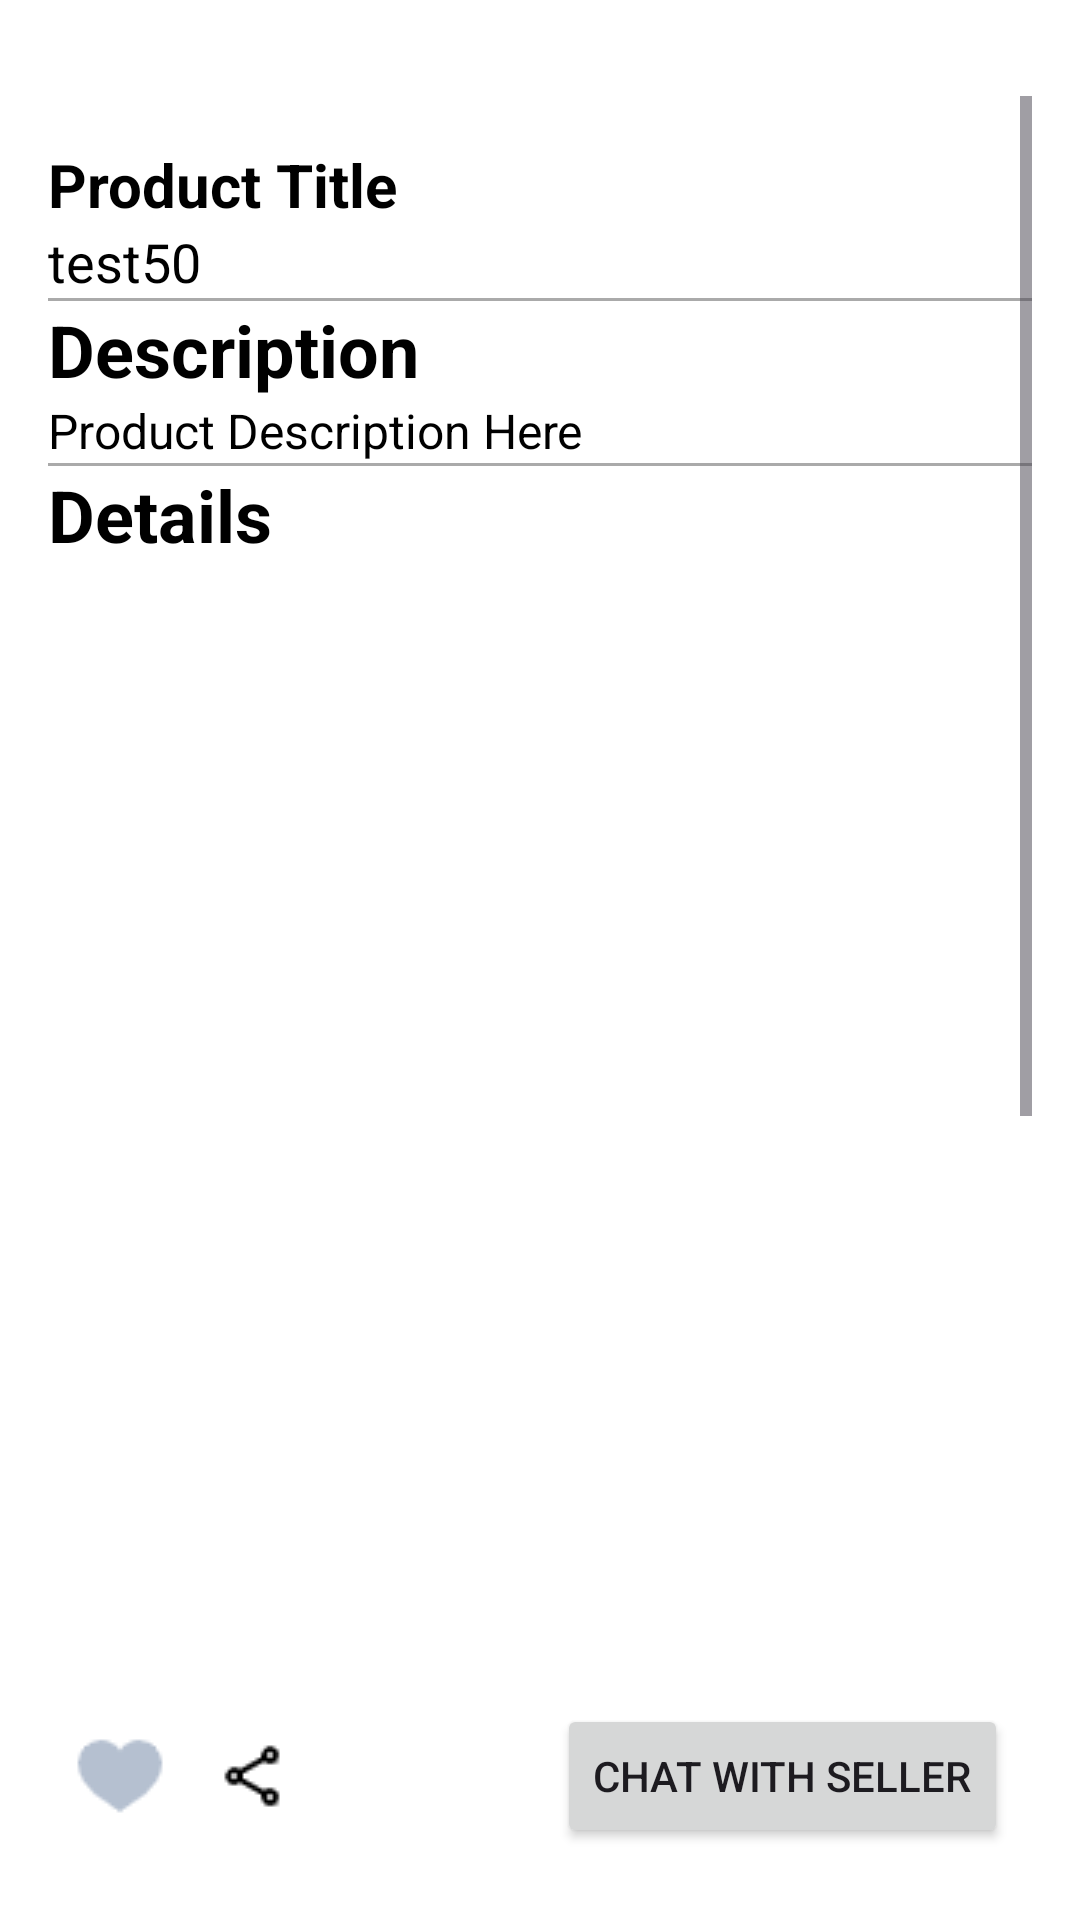

This screen was rendered from an Android layout file. Write that file and the resources it references.
<!-- AndroidManifest.xml: application theme Theme.MyApplication -->
<!-- res/layout/product_details_page_layout.xml -->
<?xml version="1.0" encoding="utf-8"?>
<RelativeLayout xmlns:android="http://schemas.android.com/apk/res/android"
    xmlns:app="http://schemas.android.com/apk/res-auto"
    android:layout_width="match_parent"
    android:layout_height="match_parent"
    android:padding="16dp">

    <ImageView
        android:id="@+id/btnproductDetailPageBack"
        android:layout_width="wrap_content"
        android:layout_height="wrap_content"
        android:layout_alignParentStart="true"
        android:layout_alignParentTop="true"
        android:layout_marginBottom="16dp"
        android:contentDescription="@string/back_button"
        android:src="@drawable/icon_arrow_back_black_24" />

    <ScrollView
        android:layout_width="match_parent"
        android:layout_height="match_parent"
        android:layout_above="@+id/bottom_buttons"
        android:layout_below="@id/btnproductDetailPageBack">

        <LinearLayout
            android:layout_width="match_parent"
            android:layout_height="wrap_content"
            android:orientation="vertical">

            
            <ImageView
                android:id="@+id/imageProduct"
                android:layout_width="match_parent"
                android:layout_height="match_parent"
                android:scaleType="centerCrop"
                android:src="@drawable/white_background" />

            <TextView
                android:id="@+id/textProductTitle"
                android:layout_width="match_parent"
                android:layout_height="wrap_content"
                android:layout_marginTop="16dp"
                android:maxLines="2"
                android:text="Product Title"
                android:textColor="@color/black"
                android:textSize="20sp"
                android:textStyle="bold" />

            <TextView
                android:id="@+id/textProductPrice"
                android:layout_width="match_parent"
                android:layout_height="wrap_content"
                android:text="test50"
                android:textColor="@color/black"
                android:textSize="18sp" />

            
            <View
                android:layout_width="match_parent"
                android:layout_height="1dp"
                android:background="@android:color/darker_gray" />

            
            <TextView
                android:layout_width="match_parent"
                android:layout_height="wrap_content"
                android:text="Description"
                android:textColor="@color/black"
                android:textSize="24sp"
                android:textStyle="bold" />

            
            <TextView
                android:layout_width="match_parent"
                android:layout_height="wrap_content"
                android:text="Product Description Here"
                android:textColor="@color/black"
                android:textSize="16sp" />

            
            <View
                android:layout_width="match_parent"
                android:layout_height="1dp"
                android:background="@android:color/darker_gray" />

            
            <TextView
                android:layout_width="match_parent"
                android:layout_height="wrap_content"
                android:text="Details"
                android:textColor="@color/black"
                android:textSize="24sp"
                android:textStyle="bold" />

            
            <TextView
                android:id="@+id/textProductCondition"
                android:layout_width="0dp"
                android:layout_height="wrap_content"
                android:layout_weight="1"
                android:text="Condition"
                android:textColor="@color/black"
                android:textSize="16sp" />

            
            <TextView
                android:layout_width="0dp"
                android:layout_height="wrap_content"
                android:layout_weight="2"
                android:text="Condition Value Here"
                android:textColor="@color/black"
                android:textSize="16sp" />

            
            <View
                android:layout_width="match_parent"
                android:layout_height="1dp"
                android:background="@android:color/darker_gray" />

            
            <RelativeLayout
                android:layout_width="match_parent"
                android:layout_height="wrap_content">

                
                <TextView
                    android:id="@+id/textSellerInfo"
                    android:layout_width="wrap_content"
                    android:layout_height="wrap_content"
                    android:layout_alignParentLeft="true"
                    android:text="Seller information"
                    android:textColor="@color/black"
                    android:textSize="24sp"
                    android:textStyle="bold" />

                
                <TextView
                    android:id="@+id/textSellerDetails"
                    android:layout_width="wrap_content"
                    android:layout_height="wrap_content"
                    android:layout_alignParentRight="true"
                    android:layout_centerVertical="true"
                    android:text="Seller Details"
                    android:textColor="@color/blue"
                    android:textSize="16sp" />

                
                <ImageView
                    android:id="@+id/imageSellerProfile"
                    android:layout_width="40dp"
                    android:layout_height="40dp"
                    android:layout_below="@id/textSellerInfo"
                    android:layout_alignParentLeft="true"
                    android:layout_marginTop="8dp"
                    android:background="@drawable/product_detail_page_seller_img_circle_shape"
                    android:scaleType="centerCrop" />

                
                <TextView
                    android:id="@+id/textSellerName"
                    android:layout_width="wrap_content"
                    android:layout_height="wrap_content"
                    android:layout_alignTop="@id/imageSellerProfile"
                    android:layout_marginLeft="8dp"
                    android:layout_toRightOf="@id/imageSellerProfile"
                    android:text="Seller Name Here" />

                
                <ImageView
                    android:id="@+id/product_detail_location"
                    android:layout_width="wrap_content"
                    android:layout_height="wrap_content"
                    android:layout_below="@id/imageSellerProfile"
                    android:layout_alignParentLeft="true"
                    android:layout_marginTop="8dp" />

                
                <TextView
                    android:id="@+id/textCityInfo"
                    android:layout_width="wrap_content"
                    android:layout_height="wrap_content"
                    android:layout_alignTop="@id/product_detail_location"
                    android:layout_marginLeft="8dp"
                    android:layout_toRightOf="@id/product_detail_location"
                    android:text="Canberra" />
            </RelativeLayout>


        </LinearLayout>
    </ScrollView>

    <RelativeLayout
        android:id="@+id/bottom_buttons"
        android:layout_width="match_parent"
        android:layout_height="wrap_content"
        android:layout_alignParentBottom="true"
        android:padding="8dp">

        <ImageView
            android:id="@+id/product_detail_favorite"
            android:layout_width="wrap_content"
            android:layout_height="wrap_content"
            android:layout_alignParentLeft="true"
            android:layout_centerVertical="true"
            android:src="@drawable/icon_favorite_unclick" />

        <ImageView
            android:id="@+id/product_detail_share"
            android:layout_width="wrap_content"
            android:layout_height="wrap_content"
            android:layout_centerVertical="true"
            android:layout_marginLeft="16dp"
            android:layout_toRightOf="@id/product_detail_favorite"
            android:src="@drawable/product_detail_share_24" />

        <Button
            android:id="@+id/btnChatWithSeller"
            android:layout_width="wrap_content"
            android:layout_height="wrap_content"
            android:layout_alignParentRight="true"
            android:layout_centerVertical="true"
            android:paddingLeft="12dp"
            android:paddingRight="12dp"
            android:text="@string/chat_with_seller" />
    </RelativeLayout>

</RelativeLayout>
<!-- resources referenced by this layout -->
<resources>
  <color name="black">#FF000000</color>
  <color name="blue">#FF33B5E5</color>
  <!-- drawable icon_favorite_unclick: png bitmap (drawable, 734 bytes) -->
  <!-- drawable product_detail_page_seller_img_circle_shape (drawable) -->
  <?xml version="1.0" encoding="utf-8"?>
  <shape xmlns:android="http://schemas.android.com/apk/res/android"
      android:shape="oval">
    <solid android:color="#FFFFFF"/>
    <size
        android:width="40dp"
        android:height="40dp"/>
    <stroke
        android:width="2dp"
        android:color="#FF000000"/>
  </shape>
  <!-- drawable product_detail_share_24: png bitmap (drawable, 395 bytes) -->
  <string name="back_button">Back</string>
  <string name="chat_with_seller">Chat with Seller</string>
  <style name="Theme.MyApplication" parent="Base.Theme.MyApplication" />
  <style name="Base.Theme.MyApplication" parent="Theme.Material3.DayNight.NoActionBar">
          <item name="android:colorBackground">@android:color/white</item>
          
          
      </style>
</resources>
